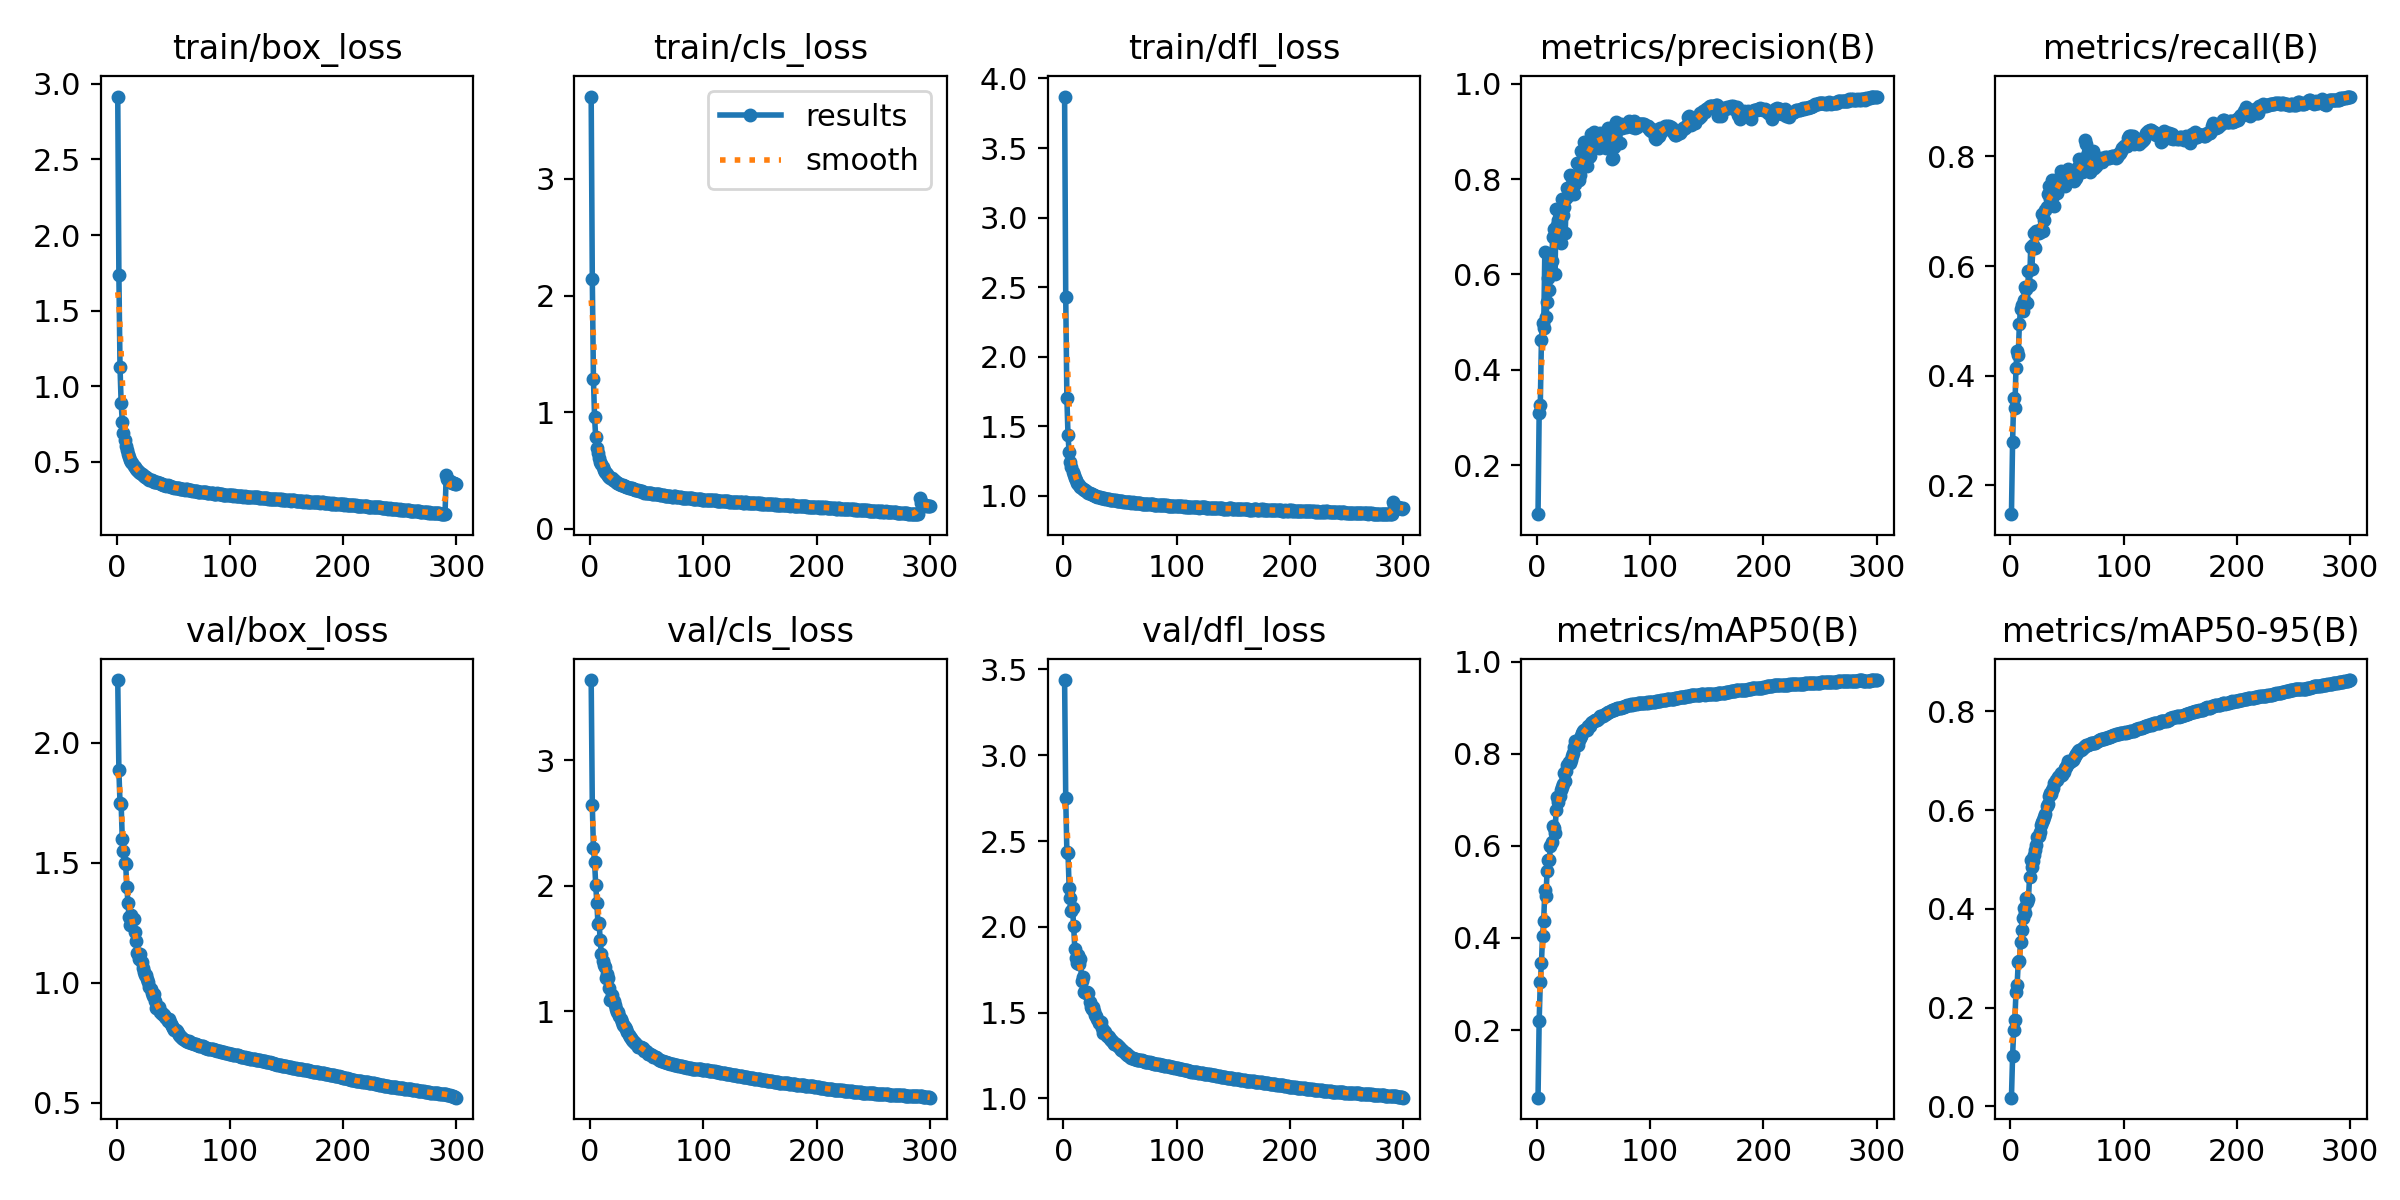

The data file committed next to this chart (first rows):
epoch, train/box_loss, train/cls_loss, train/dfl_loss, metrics/precision(B), metrics/recall(B), metrics/mAP50(B), metrics/mAP50-95(B), val/box_loss, val/cls_loss, val/dfl_loss, lr/pg0, lr/pg1, lr/pg2
1, 2.916, 3.705, 3.87, 0.09727, 0.1474, 0.05325, 0.01783, 2.261, 3.637, 3.438, 0.00333, 0.00333, 0.00333
2, 1.739, 2.138, 2.43, 0.3086, 0.279, 0.2198, 0.1025, 1.885, 2.64, 2.75, 0.006641, 0.006641, 0.006641
3, 1.126, 1.282, 1.706, 0.3271, 0.3591, 0.3036, 0.1544, 1.748, 2.298, 2.436, 0.00993, 0.00993, 0.00993
4, 0.8902, 0.9572, 1.437, 0.462, 0.3404, 0.3458, 0.1758, 1.745, 2.191, 2.433, 0.009901, 0.009901, 0.009901
5, 0.766, 0.7847, 1.313, 0.4975, 0.4138, 0.4035, 0.2316, 1.599, 2.007, 2.228, 0.009868, 0.009868, 0.009868
6, 0.6929, 0.6974, 1.246, 0.4868, 0.4458, 0.4372, 0.246, 1.548, 1.863, 2.169, 0.009835, 0.009835, 0.009835
7, 0.6433, 0.6478, 1.205, 0.6478, 0.4382, 0.5031, 0.2922, 1.498, 1.695, 2.091, 0.009802, 0.009802, 0.009802
8, 0.6051, 0.6053, 1.173, 0.5103, 0.4939, 0.4915, 0.2943, 1.496, 1.702, 2.109, 0.009769, 0.009769, 0.009769
9, 0.5775, 0.5748, 1.149, 0.5426, 0.5215, 0.5444, 0.3334, 1.398, 1.563, 2.004, 0.009736, 0.009736, 0.009736
10, 0.5517, 0.554, 1.131, 0.5919, 0.5289, 0.5698, 0.3583, 1.335, 1.454, 1.873, 0.009703, 0.009703, 0.009703
11, 0.5345, 0.5334, 1.112, 0.5677, 0.518, 0.5693, 0.3818, 1.275, 1.402, 1.817, 0.00967, 0.00967, 0.00967
12, 0.5112, 0.5074, 1.095, 0.6187, 0.5385, 0.5997, 0.4014, 1.24, 1.369, 1.787, 0.009637, 0.009637, 0.009637
13, 0.4959, 0.4915, 1.083, 0.6285, 0.562, 0.6078, 0.391, 1.282, 1.353, 1.834, 0.009604, 0.009604, 0.009604
14, 0.4898, 0.4783, 1.077, 0.6783, 0.5574, 0.6439, 0.4213, 1.264, 1.261, 1.784, 0.009571, 0.009571, 0.009571
15, 0.4735, 0.47, 1.065, 0.6951, 0.5334, 0.6393, 0.4139, 1.267, 1.298, 1.81, 0.009538, 0.009538, 0.009538
16, 0.4655, 0.4578, 1.059, 0.6018, 0.5904, 0.6275, 0.42, 1.212, 1.266, 1.686, 0.009505, 0.009505, 0.009505
17, 0.4513, 0.4461, 1.047, 0.7364, 0.5653, 0.6777, 0.4647, 1.176, 1.184, 1.706, 0.009472, 0.009472, 0.009472
18, 0.4462, 0.439, 1.043, 0.7032, 0.6346, 0.705, 0.4998, 1.126, 1.088, 1.62, 0.009439, 0.009439, 0.009439
19, 0.4428, 0.4355, 1.042, 0.715, 0.5945, 0.6958, 0.4848, 1.119, 1.131, 1.621, 0.009406, 0.009406, 0.009406
20, 0.4322, 0.422, 1.032, 0.6788, 0.6377, 0.7093, 0.4962, 1.099, 1.081, 1.612, 0.009373, 0.009373, 0.009373
21, 0.4247, 0.4169, 1.026, 0.6659, 0.6603, 0.7213, 0.5084, 1.12, 1.083, 1.619, 0.00934, 0.00934, 0.00934
22, 0.4202, 0.41, 1.025, 0.759, 0.6325, 0.7277, 0.5199, 1.089, 1.049, 1.612, 0.009307, 0.009307, 0.009307
23, 0.413, 0.4043, 1.02, 0.724, 0.6649, 0.7332, 0.5297, 1.061, 1.018, 1.564, 0.009274, 0.009274, 0.009274
24, 0.4087, 0.3951, 1.015, 0.7408, 0.6611, 0.7583, 0.545, 1.045, 0.9957, 1.534, 0.009241, 0.009241, 0.009241
25, 0.4031, 0.3923, 1.013, 0.6867, 0.6611, 0.7401, 0.5469, 1.032, 0.9931, 1.522, 0.009208, 0.009208, 0.009208
26, 0.398, 0.3858, 1.009, 0.7605, 0.6625, 0.7634, 0.5565, 1.034, 0.9608, 1.534, 0.009175, 0.009175, 0.009175
27, 0.3949, 0.3804, 1.008, 0.7811, 0.6675, 0.7754, 0.5692, 1.016, 0.9414, 1.508, 0.009142, 0.009142, 0.009142
28, 0.389, 0.3748, 1, 0.7675, 0.6941, 0.7816, 0.5767, 1.003, 0.9103, 1.487, 0.009109, 0.009109, 0.009109
29, 0.3829, 0.3733, 0.9987, 0.8089, 0.6634, 0.7792, 0.5797, 0.9845, 0.8915, 1.478, 0.009076, 0.009076, 0.009076
30, 0.3813, 0.3679, 0.9952, 0.7768, 0.6844, 0.7866, 0.5865, 0.9751, 0.8783, 1.464, 0.009043, 0.009043, 0.009043
31, 0.3771, 0.3652, 0.9914, 0.8024, 0.7017, 0.7954, 0.5917, 0.9563, 0.8746, 1.439, 0.00901, 0.00901, 0.00901
32, 0.3735, 0.361, 0.992, 0.7719, 0.7085, 0.8021, 0.6078, 0.9473, 0.856, 1.444, 0.008977, 0.008977, 0.008977
33, 0.37, 0.3568, 0.988, 0.7694, 0.7314, 0.815, 0.613, 0.9522, 0.8308, 1.443, 0.008944, 0.008944, 0.008944
34, 0.3691, 0.3546, 0.9874, 0.79, 0.7458, 0.828, 0.6282, 0.9249, 0.8139, 1.411, 0.008911, 0.008911, 0.008911
35, 0.3654, 0.3525, 0.9871, 0.833, 0.722, 0.8241, 0.6348, 0.8963, 0.7933, 1.38, 0.008878, 0.008878, 0.008878
36, 0.3644, 0.351, 0.9845, 0.7989, 0.7215, 0.8199, 0.6321, 0.8969, 0.7876, 1.39, 0.008845, 0.008845, 0.008845
37, 0.3602, 0.3474, 0.9803, 0.7978, 0.7563, 0.8292, 0.6417, 0.8978, 0.7714, 1.384, 0.008812, 0.008812, 0.008812
38, 0.358, 0.3418, 0.9809, 0.8079, 0.7284, 0.8352, 0.6455, 0.88, 0.7654, 1.365, 0.008779, 0.008779, 0.008779
39, 0.3557, 0.3385, 0.9788, 0.8597, 0.7104, 0.8384, 0.6543, 0.88, 0.7581, 1.366, 0.008746, 0.008746, 0.008746
40, 0.3513, 0.335, 0.9744, 0.8404, 0.7372, 0.8439, 0.6604, 0.8706, 0.7479, 1.356, 0.008713, 0.008713, 0.008713
41, 0.3492, 0.3331, 0.9731, 0.8556, 0.7337, 0.8487, 0.6621, 0.8685, 0.7417, 1.347, 0.00868, 0.00868, 0.00868
42, 0.3472, 0.3302, 0.9744, 0.8781, 0.7425, 0.852, 0.6681, 0.8642, 0.7165, 1.341, 0.008647, 0.008647, 0.008647
43, 0.3441, 0.3261, 0.9697, 0.8429, 0.7598, 0.8533, 0.67, 0.8576, 0.7153, 1.333, 0.008614, 0.008614, 0.008614
44, 0.3424, 0.3256, 0.9692, 0.8273, 0.7584, 0.8519, 0.6684, 0.8523, 0.7121, 1.327, 0.008581, 0.008581, 0.008581
45, 0.3454, 0.3255, 0.9691, 0.8473, 0.7731, 0.8599, 0.6763, 0.8418, 0.713, 1.317, 0.008548, 0.008548, 0.008548
46, 0.3405, 0.3223, 0.9686, 0.8468, 0.7556, 0.861, 0.6723, 0.8487, 0.7093, 1.32, 0.008515, 0.008515, 0.008515
47, 0.3371, 0.3186, 0.9658, 0.8476, 0.7582, 0.8591, 0.6782, 0.8387, 0.703, 1.313, 0.008482, 0.008482, 0.008482
48, 0.3316, 0.3122, 0.962, 0.8943, 0.7468, 0.8662, 0.6861, 0.8282, 0.6867, 1.302, 0.008449, 0.008449, 0.008449
49, 0.334, 0.3118, 0.9651, 0.8758, 0.7579, 0.8679, 0.6879, 0.8214, 0.6814, 1.3, 0.008416, 0.008416, 0.008416
50, 0.3324, 0.3103, 0.9661, 0.8989, 0.7545, 0.8706, 0.6911, 0.8133, 0.6734, 1.294, 0.008383, 0.008383, 0.008383
51, 0.3294, 0.3075, 0.9618, 0.8699, 0.7771, 0.8737, 0.6988, 0.803, 0.6588, 1.282, 0.00835, 0.00835, 0.00835
52, 0.3276, 0.304, 0.962, 0.876, 0.7702, 0.8729, 0.6974, 0.8036, 0.6593, 1.282, 0.008317, 0.008317, 0.008317
53, 0.3288, 0.3063, 0.9599, 0.8781, 0.7669, 0.8729, 0.6979, 0.8007, 0.6562, 1.277, 0.008284, 0.008284, 0.008284
54, 0.3244, 0.3046, 0.9567, 0.8761, 0.7583, 0.8745, 0.7005, 0.791, 0.6536, 1.267, 0.008251, 0.008251, 0.008251
55, 0.3257, 0.3025, 0.9578, 0.8642, 0.767, 0.877, 0.7027, 0.7837, 0.6482, 1.262, 0.008218, 0.008218, 0.008218
56, 0.3221, 0.3016, 0.9557, 0.8973, 0.7555, 0.8808, 0.7063, 0.7782, 0.637, 1.255, 0.008185, 0.008185, 0.008185
57, 0.3208, 0.2994, 0.954, 0.8909, 0.7597, 0.8817, 0.7101, 0.7742, 0.6366, 1.25, 0.008152, 0.008152, 0.008152
58, 0.3209, 0.2992, 0.955, 0.8948, 0.7615, 0.8824, 0.714, 0.769, 0.6338, 1.246, 0.008119, 0.008119, 0.008119
59, 0.3188, 0.2965, 0.9541, 0.8812, 0.7767, 0.8843, 0.7151, 0.7646, 0.6274, 1.241, 0.008086, 0.008086, 0.008086
60, 0.3154, 0.2955, 0.9505, 0.8791, 0.781, 0.8868, 0.7201, 0.7614, 0.6204, 1.236, 0.008053, 0.008053, 0.008053
... 240 more rows
